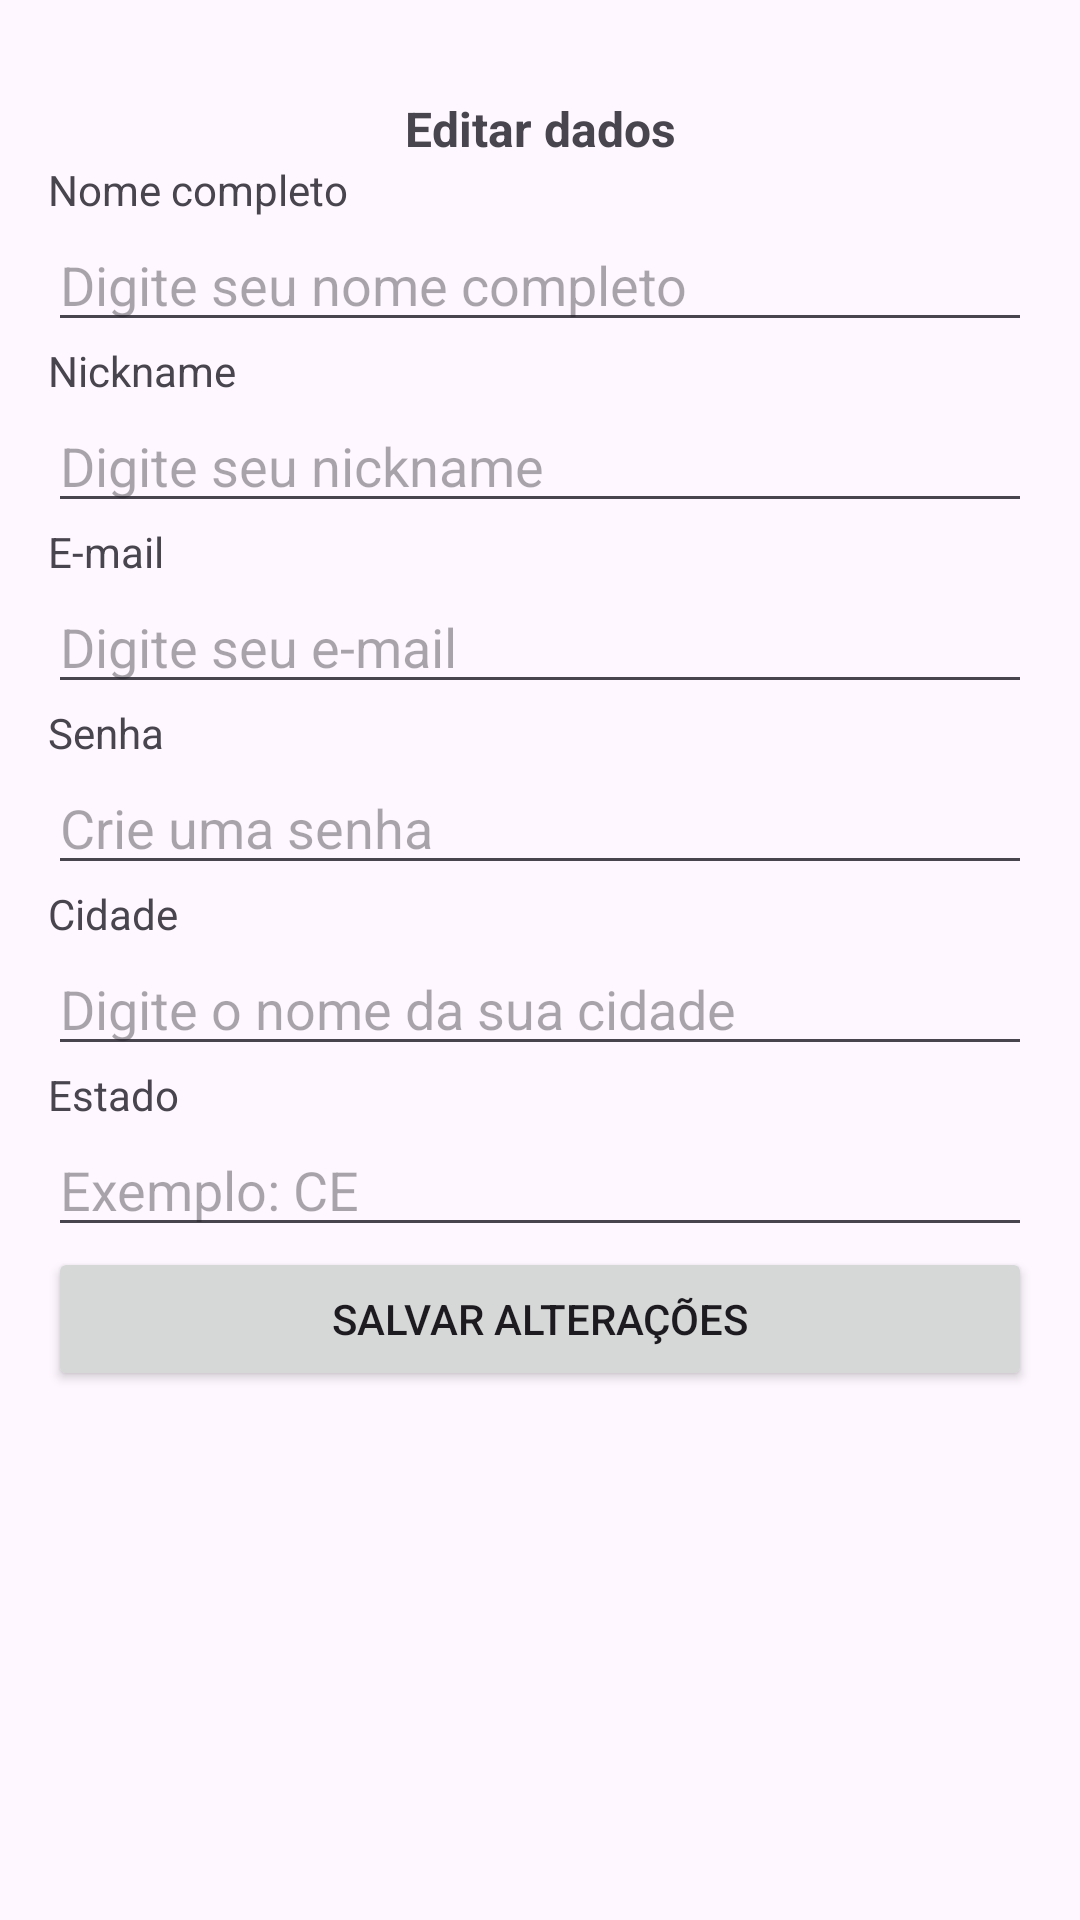

Produce the Android XML layout that renders to this screen, including the resource entries it uses.
<!-- AndroidManifest.xml: application theme Theme.VemProFut -->
<!-- res/layout/fragment_perfil_editar.xml -->
<?xml version="1.0" encoding="utf-8"?>
<FrameLayout xmlns:android="http://schemas.android.com/apk/res/android"
    xmlns:tools="http://schemas.android.com/tools"
    android:layout_width="match_parent"
    android:layout_height="match_parent"
    tools:context=".PerfilEditarFragment">

    <LinearLayout
        android:layout_width="match_parent"
        android:layout_height="match_parent"
        android:layout_marginStart="16dp"
        android:layout_marginTop="16dp"
        android:layout_marginEnd="16dp"
        android:orientation="vertical">

        <TextView
            android:layout_width="match_parent"
            android:layout_height="wrap_content"
            android:layout_marginTop="16dp"
            android:gravity="center"
            android:text="Editar dados"
            android:textSize="16dp"
            android:textStyle="bold" />

        <TextView
            android:layout_width="match_parent"
            android:layout_height="wrap_content"
            android:text="Nome completo" />

        <EditText
            android:id="@+id/etPerfilEditarNome"
            android:layout_width="match_parent"
            android:layout_height="wrap_content"
            android:ems="10"
            android:hint="Digite seu nome completo"
            android:inputType="text" />

        <TextView

            android:layout_width="match_parent"
            android:layout_height="wrap_content"
            android:text="Nickname" />

        <EditText
            android:id="@+id/etPerfilEditarNick"
            android:layout_width="match_parent"
            android:layout_height="wrap_content"
            android:ems="10"
            android:hint="Digite seu nickname"
            android:inputType="text" />



        <TextView

            android:layout_width="match_parent"
            android:layout_height="wrap_content"
            android:text="E-mail" />

        <EditText
            android:id="@+id/etPerfilEditarEmail"
            android:layout_width="match_parent"
            android:layout_height="wrap_content"
            android:ems="10"
            android:hint="Digite seu e-mail"
            android:inputType="text" />



        <TextView

            android:layout_width="match_parent"
            android:layout_height="wrap_content"
            android:text="Senha" />

        <EditText
            android:id="@+id/etPerfilEditarSenha"
            android:layout_width="match_parent"
            android:layout_height="wrap_content"
            android:ems="10"
            android:hint="Crie uma senha"
            android:inputType="text" />


        <TextView

            android:layout_width="match_parent"
            android:layout_height="wrap_content"
            android:text="Cidade" />

        <EditText
            android:id="@+id/etPerfilEditarCidade"
            android:layout_width="match_parent"
            android:layout_height="wrap_content"
            android:ems="10"
            android:hint="Digite o nome da sua cidade"
            android:inputType="text" />

        <TextView

            android:layout_width="match_parent"
            android:layout_height="wrap_content"
            android:text="Estado" />

        <EditText
            android:id="@+id/etPerfilEditarEstado"
            android:layout_width="match_parent"
            android:layout_height="wrap_content"
            android:ems="10"
            android:hint="Exemplo: CE"
            android:inputType="text" />

        <Button
            android:id="@+id/buttonPerfilEditarSalvar"
            android:layout_width="match_parent"
            android:layout_height="wrap_content"
            android:text="Salvar Alterações" />

    </LinearLayout>

</FrameLayout>
<!-- resources referenced by this layout -->
<resources>
  <style name="Theme.VemProFut" parent="Base.Theme.VemProFut" />
  <style name="Base.Theme.VemProFut" parent="Theme.Material3.DayNight.NoActionBar">
          
          
          <item name="colorPrimary">@color/green</item>
          <item name="colorSecondaryContainer">@color/bg_item_bottom_bar</item>
      </style>
  <color name="green">#17c69b</color>
  <color name="bg_item_bottom_bar">#E1B5FBEA</color>
</resources>
